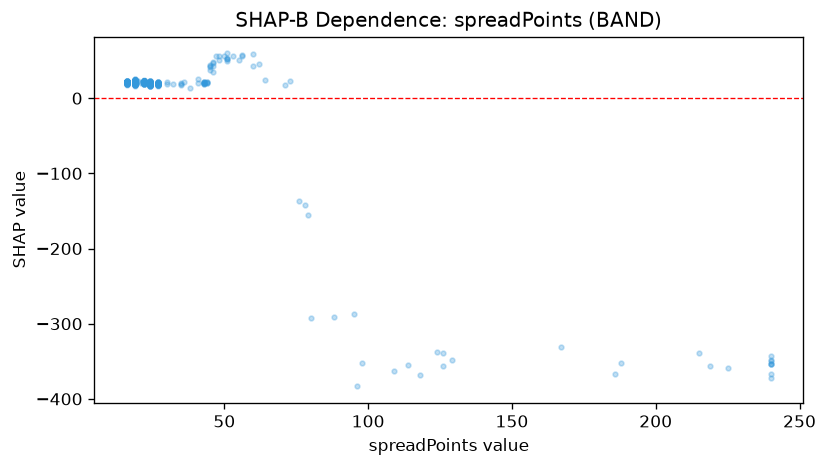

The table this chart was drawn from, first rows:
feature_value, shap_value
22.0, 21.36
22.0, 21.43
22.0, 21.2
22.0, 21.46
22.0, 22.51
22.0, 21.94
22.0, 21.23
240.0, -371.7
22.0, 21.64
22.0, 21.02
22.0, 21.75
22.0, 24.33
22.0, 21.82
22.0, 20.82
22.0, 21.59
22.0, 20.98
22.0, 21.01
22.0, 21.58
22.0, 18.53
22.0, 21.68
22.0, 21.78
22.0, 20.92
22.0, 21.7
22.0, 20.85
22.0, 22.64
126.0, -355.6
22.0, 21.43
22.0, 21.82
22.0, 21.9
22.0, 23.17
22.0, 20.4
22.0, 23.1
22.0, 21.76
22.0, 20.58
22.0, 21.33
22.0, 20.02
22.0, 22.32
22.0, 18.43
22.0, 21.88
22.0, 19.47
22.0, 21.07
22.0, 20.08
22.0, 21.4
22.0, 21.2
22.0, 21.69
22.0, 20.61
22.0, 22.3
22.0, 20.99
22.0, 21.78
22.0, 21.68
22.0, 22.21
22.0, 21.49
22.0, 20.12
22.0, 21.97
22.0, 21.64
22.0, 19.97
186.0, -367.3
53.0, 56.04
22.0, 20.59
22.0, 21.21
... 894 more rows
